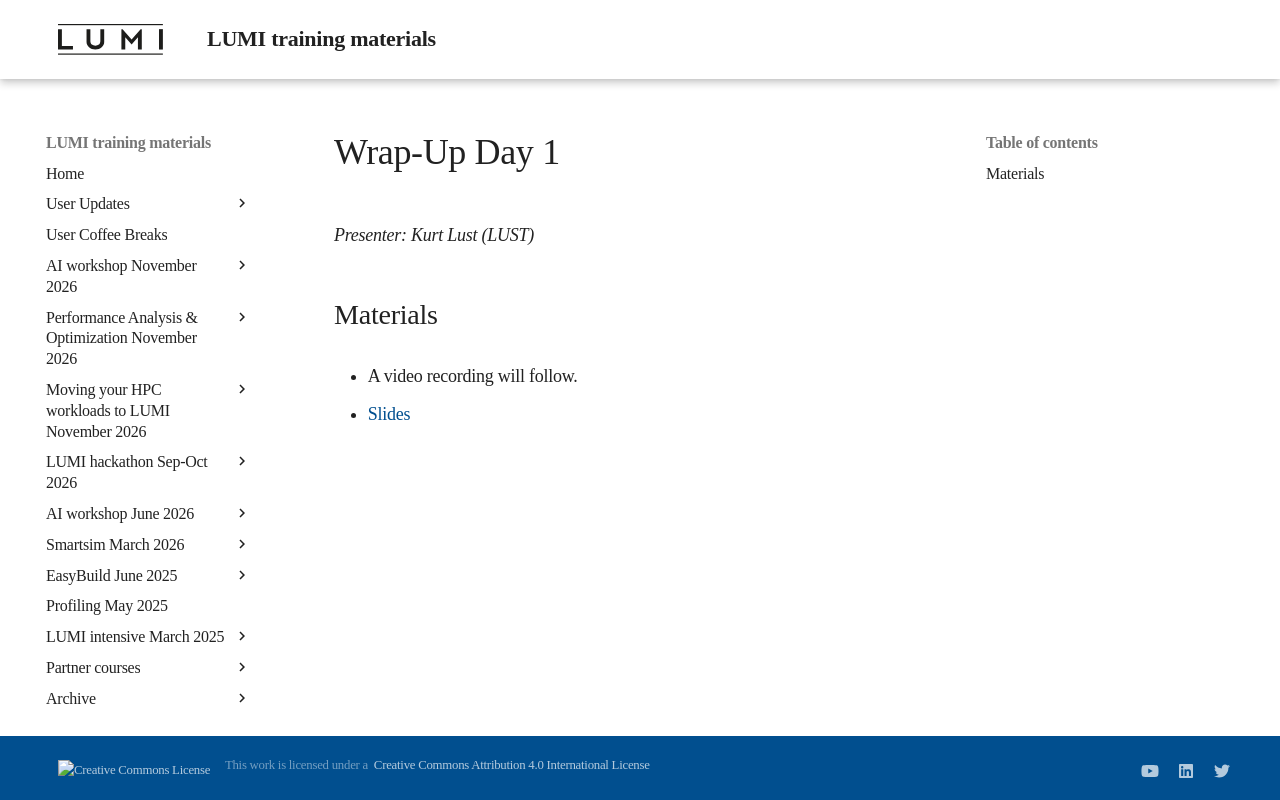

repository: Lumi-supercomputer/LUMI-training-materials · page: 2day-next/MI02-WrapUpDay1/index.html · generator: mkdocs

# Wrap-Up Day 1

*Presenter: Kurt Lust (LUST)*


## Materials

<!--
Materials will be made available after the lecture
-->

<!--
<video src="https://462000265.lumidata.eu/2day-next/recordings/06-WrapUpDay1.mp4" controls="controls">
</video>
-->
-   A video recording will follow.

-   [Slides](https://462000265.lumidata.eu/2day-next/files/LUMI-2day-next-06-WrapUpDay1.pdf)
